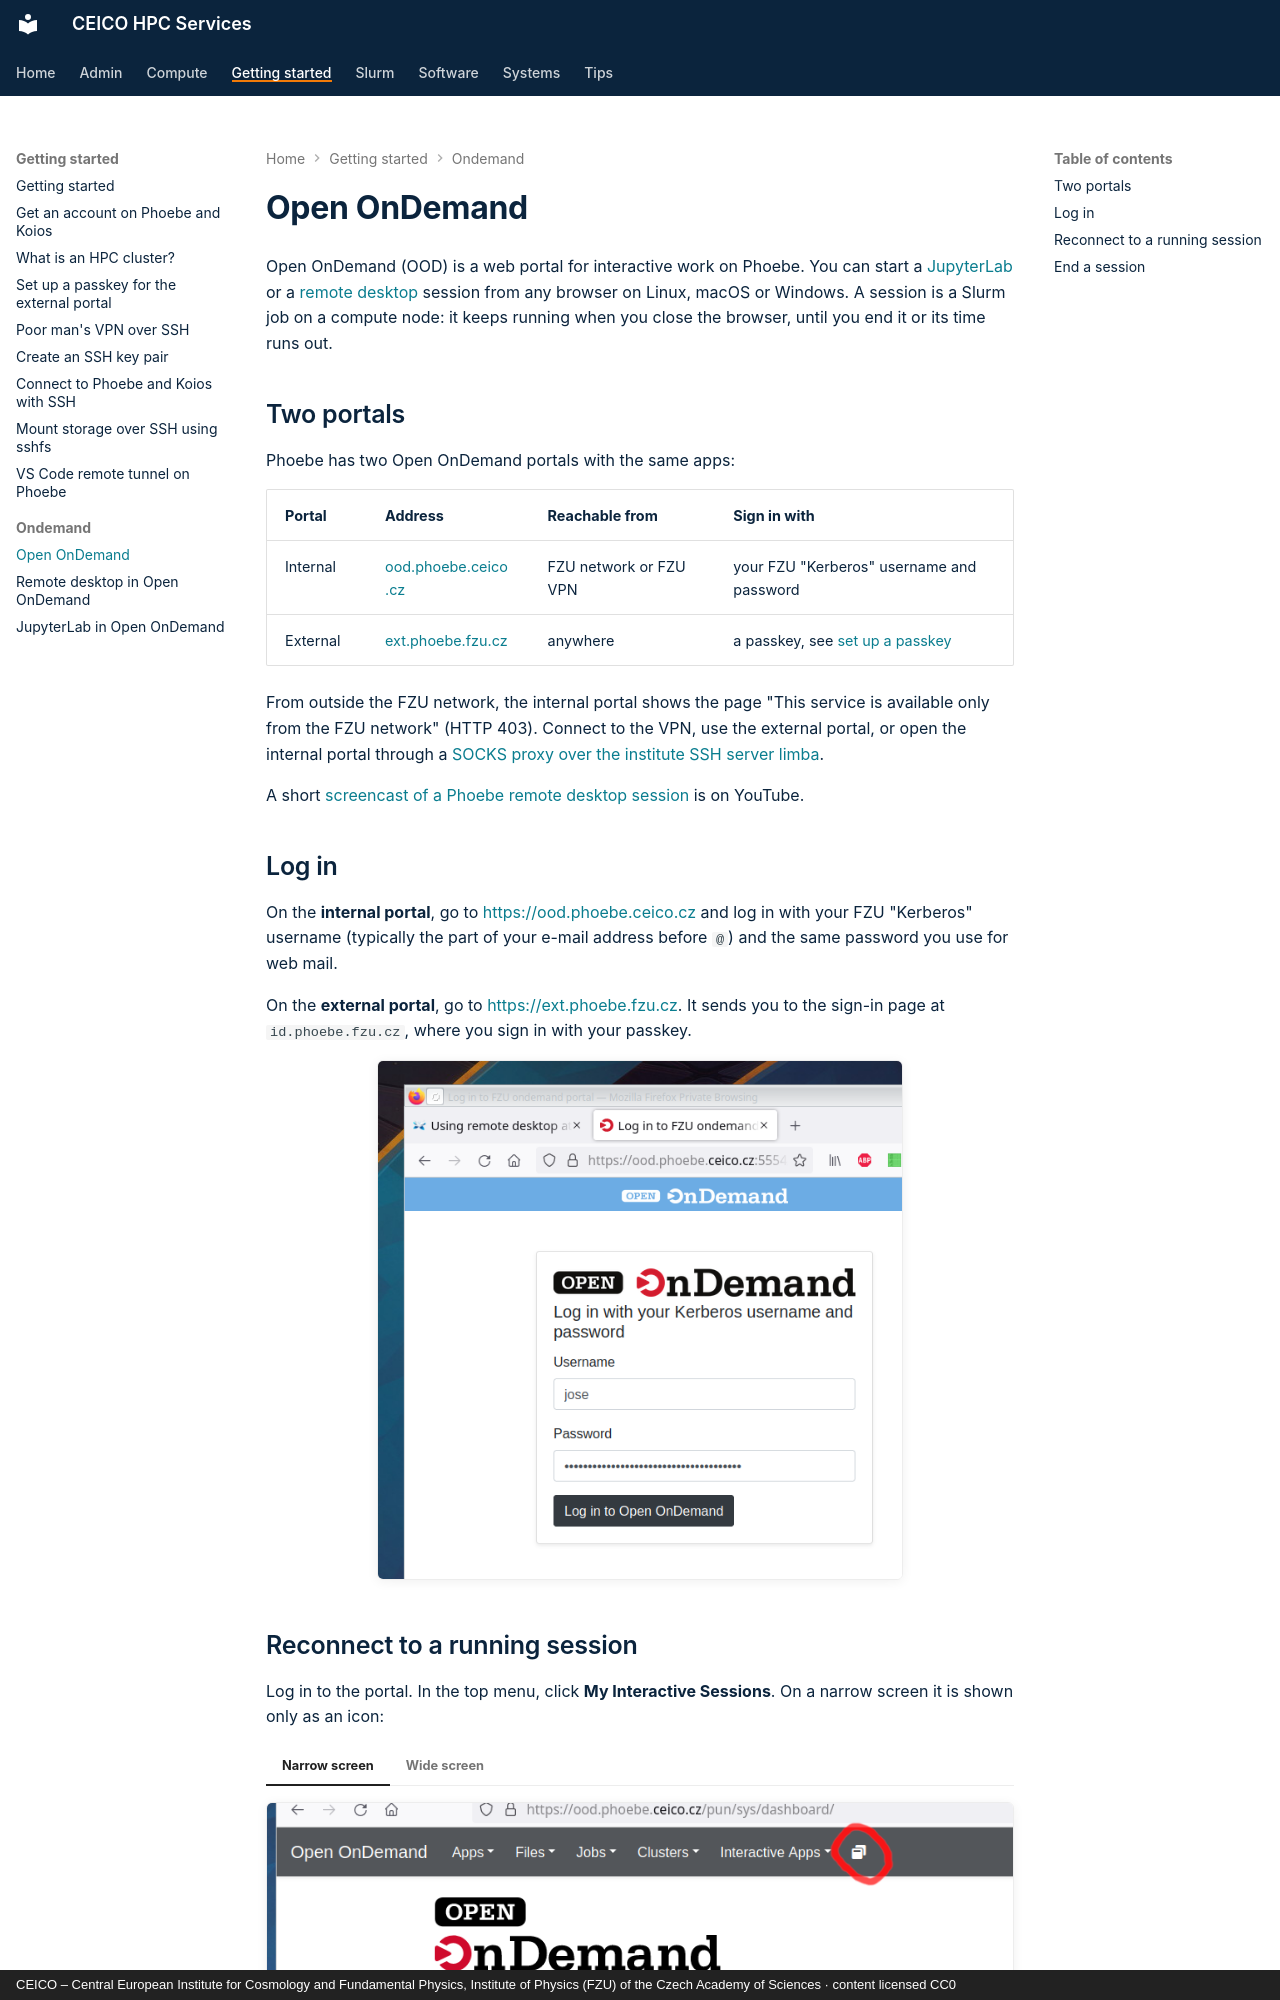

repository: ceico-cz/hpc-docs · page: getting-started/ondemand/index.html · generator: mkdocs · copyright: CEICO – Central European Institute for Cosmology and Fundamental Physics, Institute of Physics (FZU) of the Czech Academy of Sciences · content licensed CC0

---
title: "Open OnDemand"
description: "Log in to the Open OnDemand portal and manage your interactive sessions"
---

# Open OnDemand

Open OnDemand (OOD) is a web portal for interactive work on Phoebe. You can start a
[JupyterLab](jupyterlab.md) or a [remote desktop](desktop.md) session from any browser on
Linux, macOS or Windows. A session is a Slurm job on a compute node: it keeps running when you
close the browser, until you end it or its time runs out.

## Two portals

Phoebe has two Open OnDemand portals with the same apps:

| Portal | Address | Reachable from | Sign in with |
| --- | --- | --- | --- |
| Internal | [ood.phoebe.ceico.cz](https://ood.phoebe.ceico.cz) | FZU network or FZU VPN | your FZU "Kerberos" username and password |
| External | [ext.phoebe.fzu.cz](https://ext.phoebe.fzu.cz) | anywhere | a passkey, see [set up a passkey](../passkey.md) |

From outside the FZU network, the internal portal shows the page "This service is available
only from the FZU network" (HTTP 403). Connect to the VPN, use the external portal, or open the
internal portal through a [SOCKS proxy over the institute SSH server limba](../socks-proxy.md).

A short [screencast of a Phoebe remote desktop session](https://www.youtube.com/watch?v=TYqsTua9f2M)
is on YouTube.
